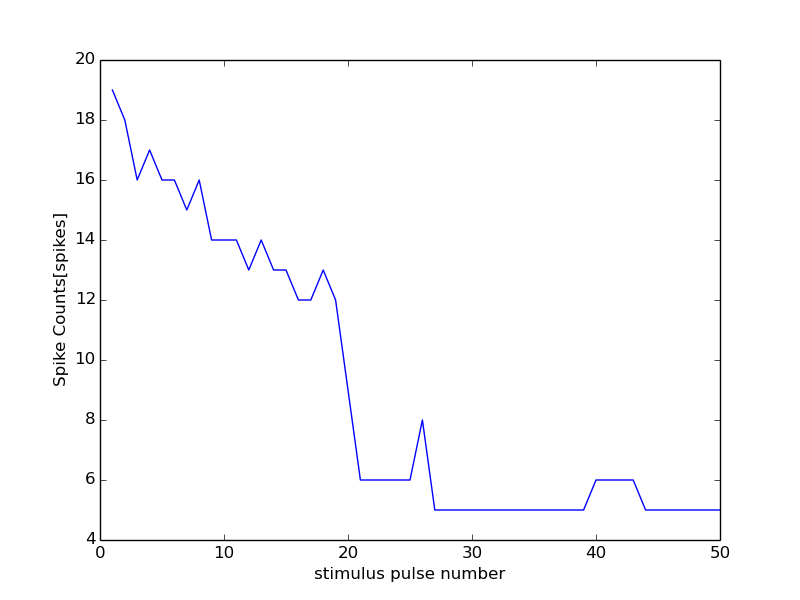

The file beside this chart, header and first rows:
28000, 13500
0, 0
1, 19
2, 18
3, 16
4, 17
5, 16
6, 16
7, 15
8, 16
9, 14
10, 14
11, 14
12, 13
13, 14
14, 13
15, 13
16, 12
17, 12
18, 13
19, 12
20, 9
21, 6
22, 6
23, 6
24, 6
25, 6
26, 8
27, 5
28, 5
29, 5
30, 5
31, 5
32, 5
33, 5
34, 5
35, 5
36, 5
37, 5
38, 5
39, 5
40, 6
41, 6
42, 6
43, 6
44, 5
45, 5
46, 5
47, 5
48, 5
49, 5
50, 5
